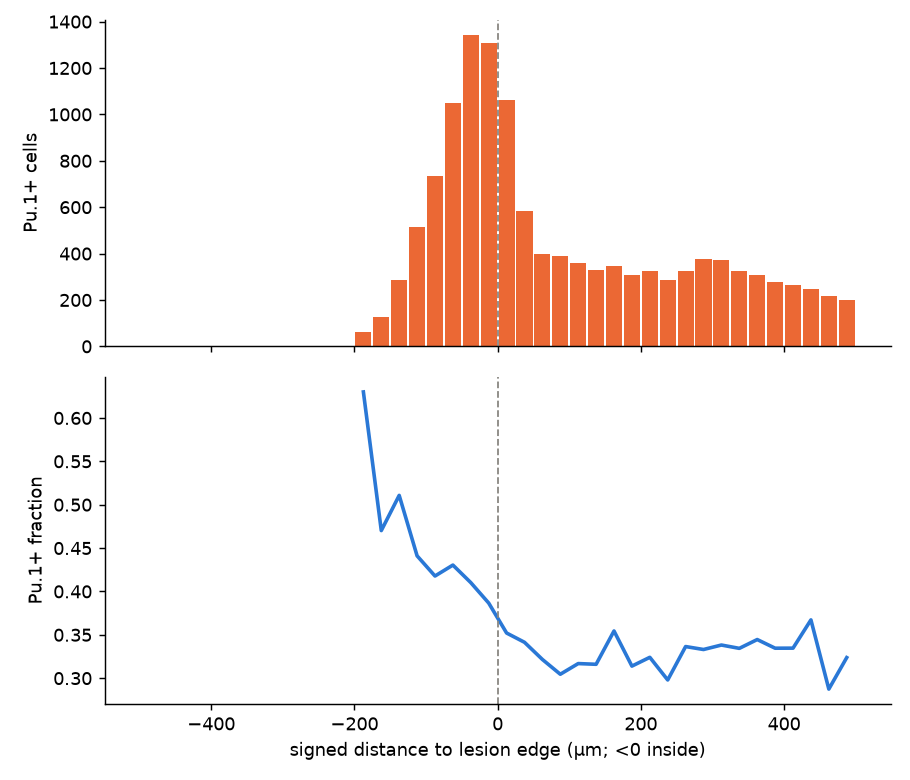

The table this chart was drawn from, first rows:
n_cells, n_pos, frac_pos, center_um
0, 0, , -487.5
0, 0, , -462.5
0, 0, , -437.5
0, 0, , -412.5
0, 0, , -387.5
0, 0, , -362.5
0, 0, , -337.5
0, 0, , -312.5
0, 0, , -287.5
0, 0, , -262.5
0, 0, , -237.5
0, 0, , -212.5
100, 63, 0.63, -187.5
268, 126, 0.4701, -162.5
560, 286, 0.5107, -137.5
1170, 516, 0.441, -112.5
1757, 734, 0.4178, -87.5
2442, 1051, 0.4304, -62.5
3272, 1342, 0.4101, -37.5
3386, 1309, 0.3866, -12.5
3011, 1060, 0.352, 12.5
1705, 582, 0.3413, 37.5
1244, 400, 0.3215, 62.5
1284, 391, 0.3045, 87.5
1130, 358, 0.3168, 112.5
1038, 328, 0.316, 137.5
982, 348, 0.3544, 162.5
978, 307, 0.3139, 187.5
1003, 325, 0.324, 212.5
960, 286, 0.2979, 237.5
966, 325, 0.3364, 262.5
1135, 378, 0.333, 287.5
1097, 371, 0.3382, 312.5
978, 327, 0.3344, 337.5
894, 308, 0.3445, 362.5
831, 278, 0.3345, 387.5
786, 263, 0.3346, 412.5
670, 246, 0.3672, 437.5
762, 219, 0.2874, 462.5
624, 202, 0.3237, 487.5
